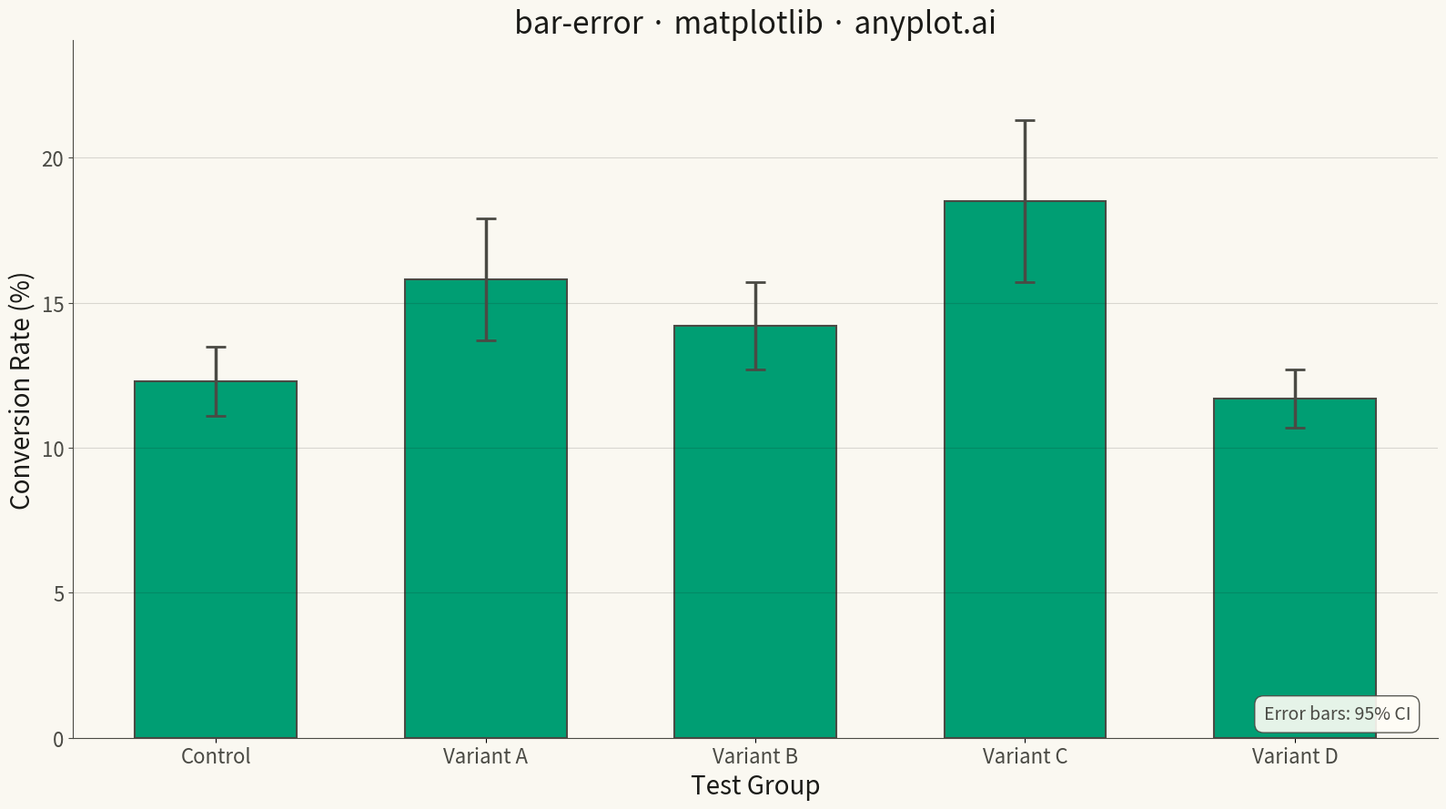

The script that saved this image:
""" anyplot.ai
bar-error: Bar Chart with Error Bars
Library: matplotlib 3.10.9 | Python 3.13.13
Quality: 86/100 | Updated: 2026-05-10
"""

import os

import matplotlib.pyplot as plt
import numpy as np


# Theme tokens
THEME = os.getenv("ANYPLOT_THEME", "light")
PAGE_BG = "#FAF8F1" if THEME == "light" else "#1A1A17"
ELEVATED_BG = "#FFFDF6" if THEME == "light" else "#242420"
INK = "#1A1A17" if THEME == "light" else "#F0EFE8"
INK_SOFT = "#4A4A44" if THEME == "light" else "#B8B7B0"
BRAND = "#009E73"  # Okabe-Ito position 1

# Data: A/B test results comparing feature variants with confidence intervals
np.random.seed(42)
categories = ["Control", "Variant A", "Variant B", "Variant C", "Variant D"]
values = [12.3, 15.8, 14.2, 18.5, 11.7]
errors = [1.2, 2.1, 1.5, 2.8, 1.0]

# Plot
fig, ax = plt.subplots(figsize=(16, 9), facecolor=PAGE_BG)
ax.set_facecolor(PAGE_BG)

x = np.arange(len(categories))
bar_width = 0.6

bars = ax.bar(x, values, bar_width, color=BRAND, edgecolor=INK_SOFT, linewidth=1.5)
ax.errorbar(x, values, yerr=errors, fmt="none", ecolor=INK_SOFT, elinewidth=2.5, capsize=8, capthick=2)

# Labels and styling
ax.set_xlabel("Test Group", fontsize=20, color=INK)
ax.set_ylabel("Conversion Rate (%)", fontsize=20, color=INK)
ax.set_title("bar-error · matplotlib · anyplot.ai", fontsize=24, fontweight="medium", color=INK)
ax.set_xticks(x)
ax.set_xticklabels(categories, fontsize=16, color=INK_SOFT)
ax.tick_params(axis="y", labelsize=16, colors=INK_SOFT)

# Spines
ax.spines["top"].set_visible(False)
ax.spines["right"].set_visible(False)
for s in ("left", "bottom"):
    ax.spines[s].set_color(INK_SOFT)

# Grid
ax.yaxis.grid(True, alpha=0.15, linewidth=0.8, color=INK)

# Annotation
ax.annotate(
    "Error bars: 95% CI",
    xy=(0.98, 0.02),
    xycoords="axes fraction",
    fontsize=14,
    ha="right",
    va="bottom",
    color=INK_SOFT,
    bbox={
        "boxstyle": "round,pad=0.5",
        "facecolor": ELEVATED_BG,
        "edgecolor": INK_SOFT,
        "alpha": 0.9,
        "linewidth": 1,
    },
)

ax.set_ylim(0, max(values) * 1.3)

plt.tight_layout()
plt.savefig(f"plot-{THEME}.png", dpi=300, bbox_inches="tight", facecolor=PAGE_BG)
